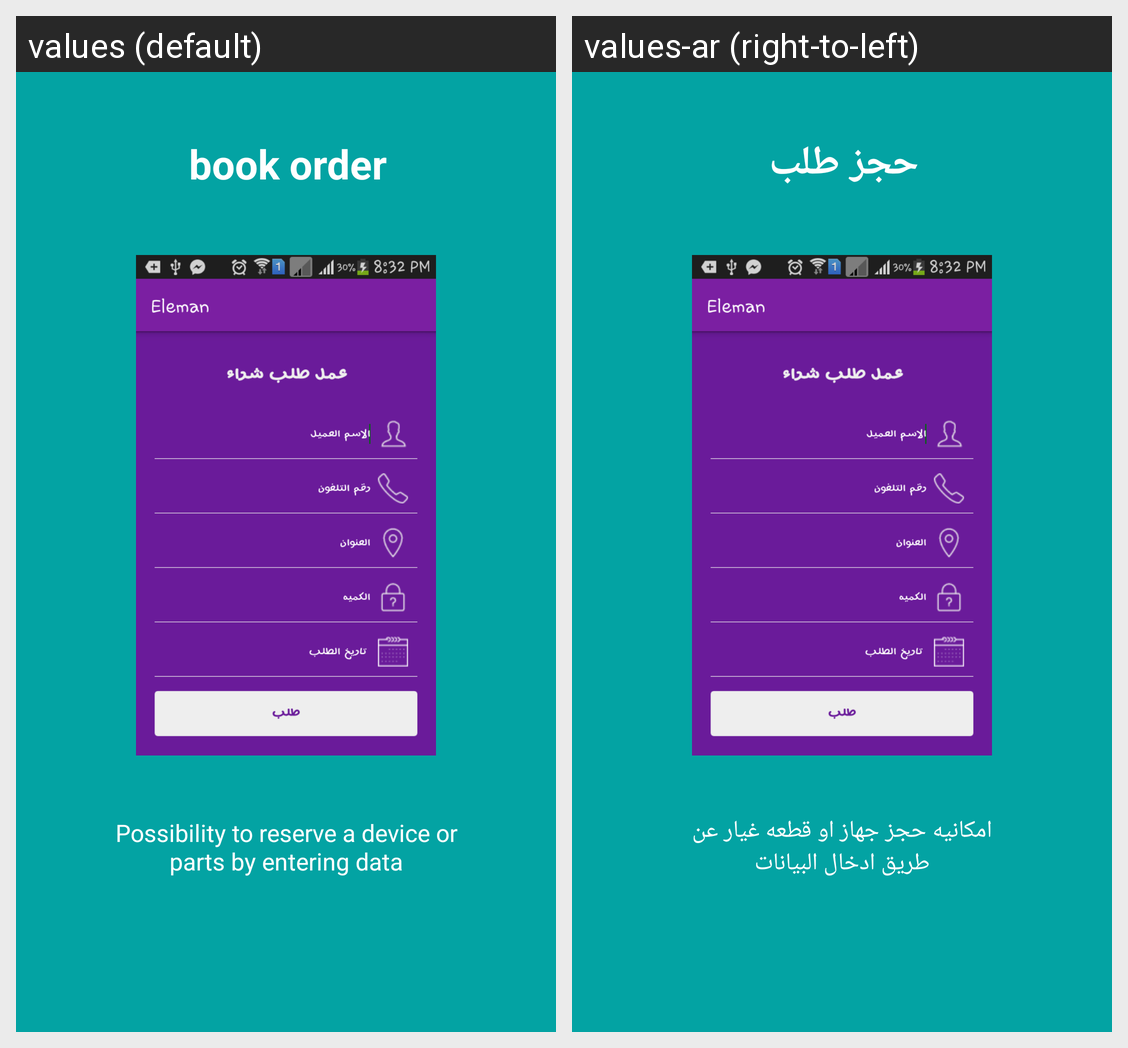

The Android screen above is rendered under two locales of the same app. Produce the string resources it draws, with the default and per-locale values.
Android screen res/layout/app_intro4.xml rendered under 2 locales, left to right: values (default), values-ar (right-to-left). Device: Nexus 5 (rendered at 1080×1920; each locale shown at half size, 540×960, under a caption strip naming it); theme AppTheme.
Strings drawn on this screen, with the default value and each locale's value (text and hints the layout hard-codes, and strings that could not be matched under every locale, appear in the picture but are not listed):

intro4
  values: book order
  values-ar: حجز طلب

home4
  values: Possibility to reserve a device or parts by entering data
  values-ar: امكانيه حجز جهاز او قطعه غيار عن طريق ادخال البيانات
